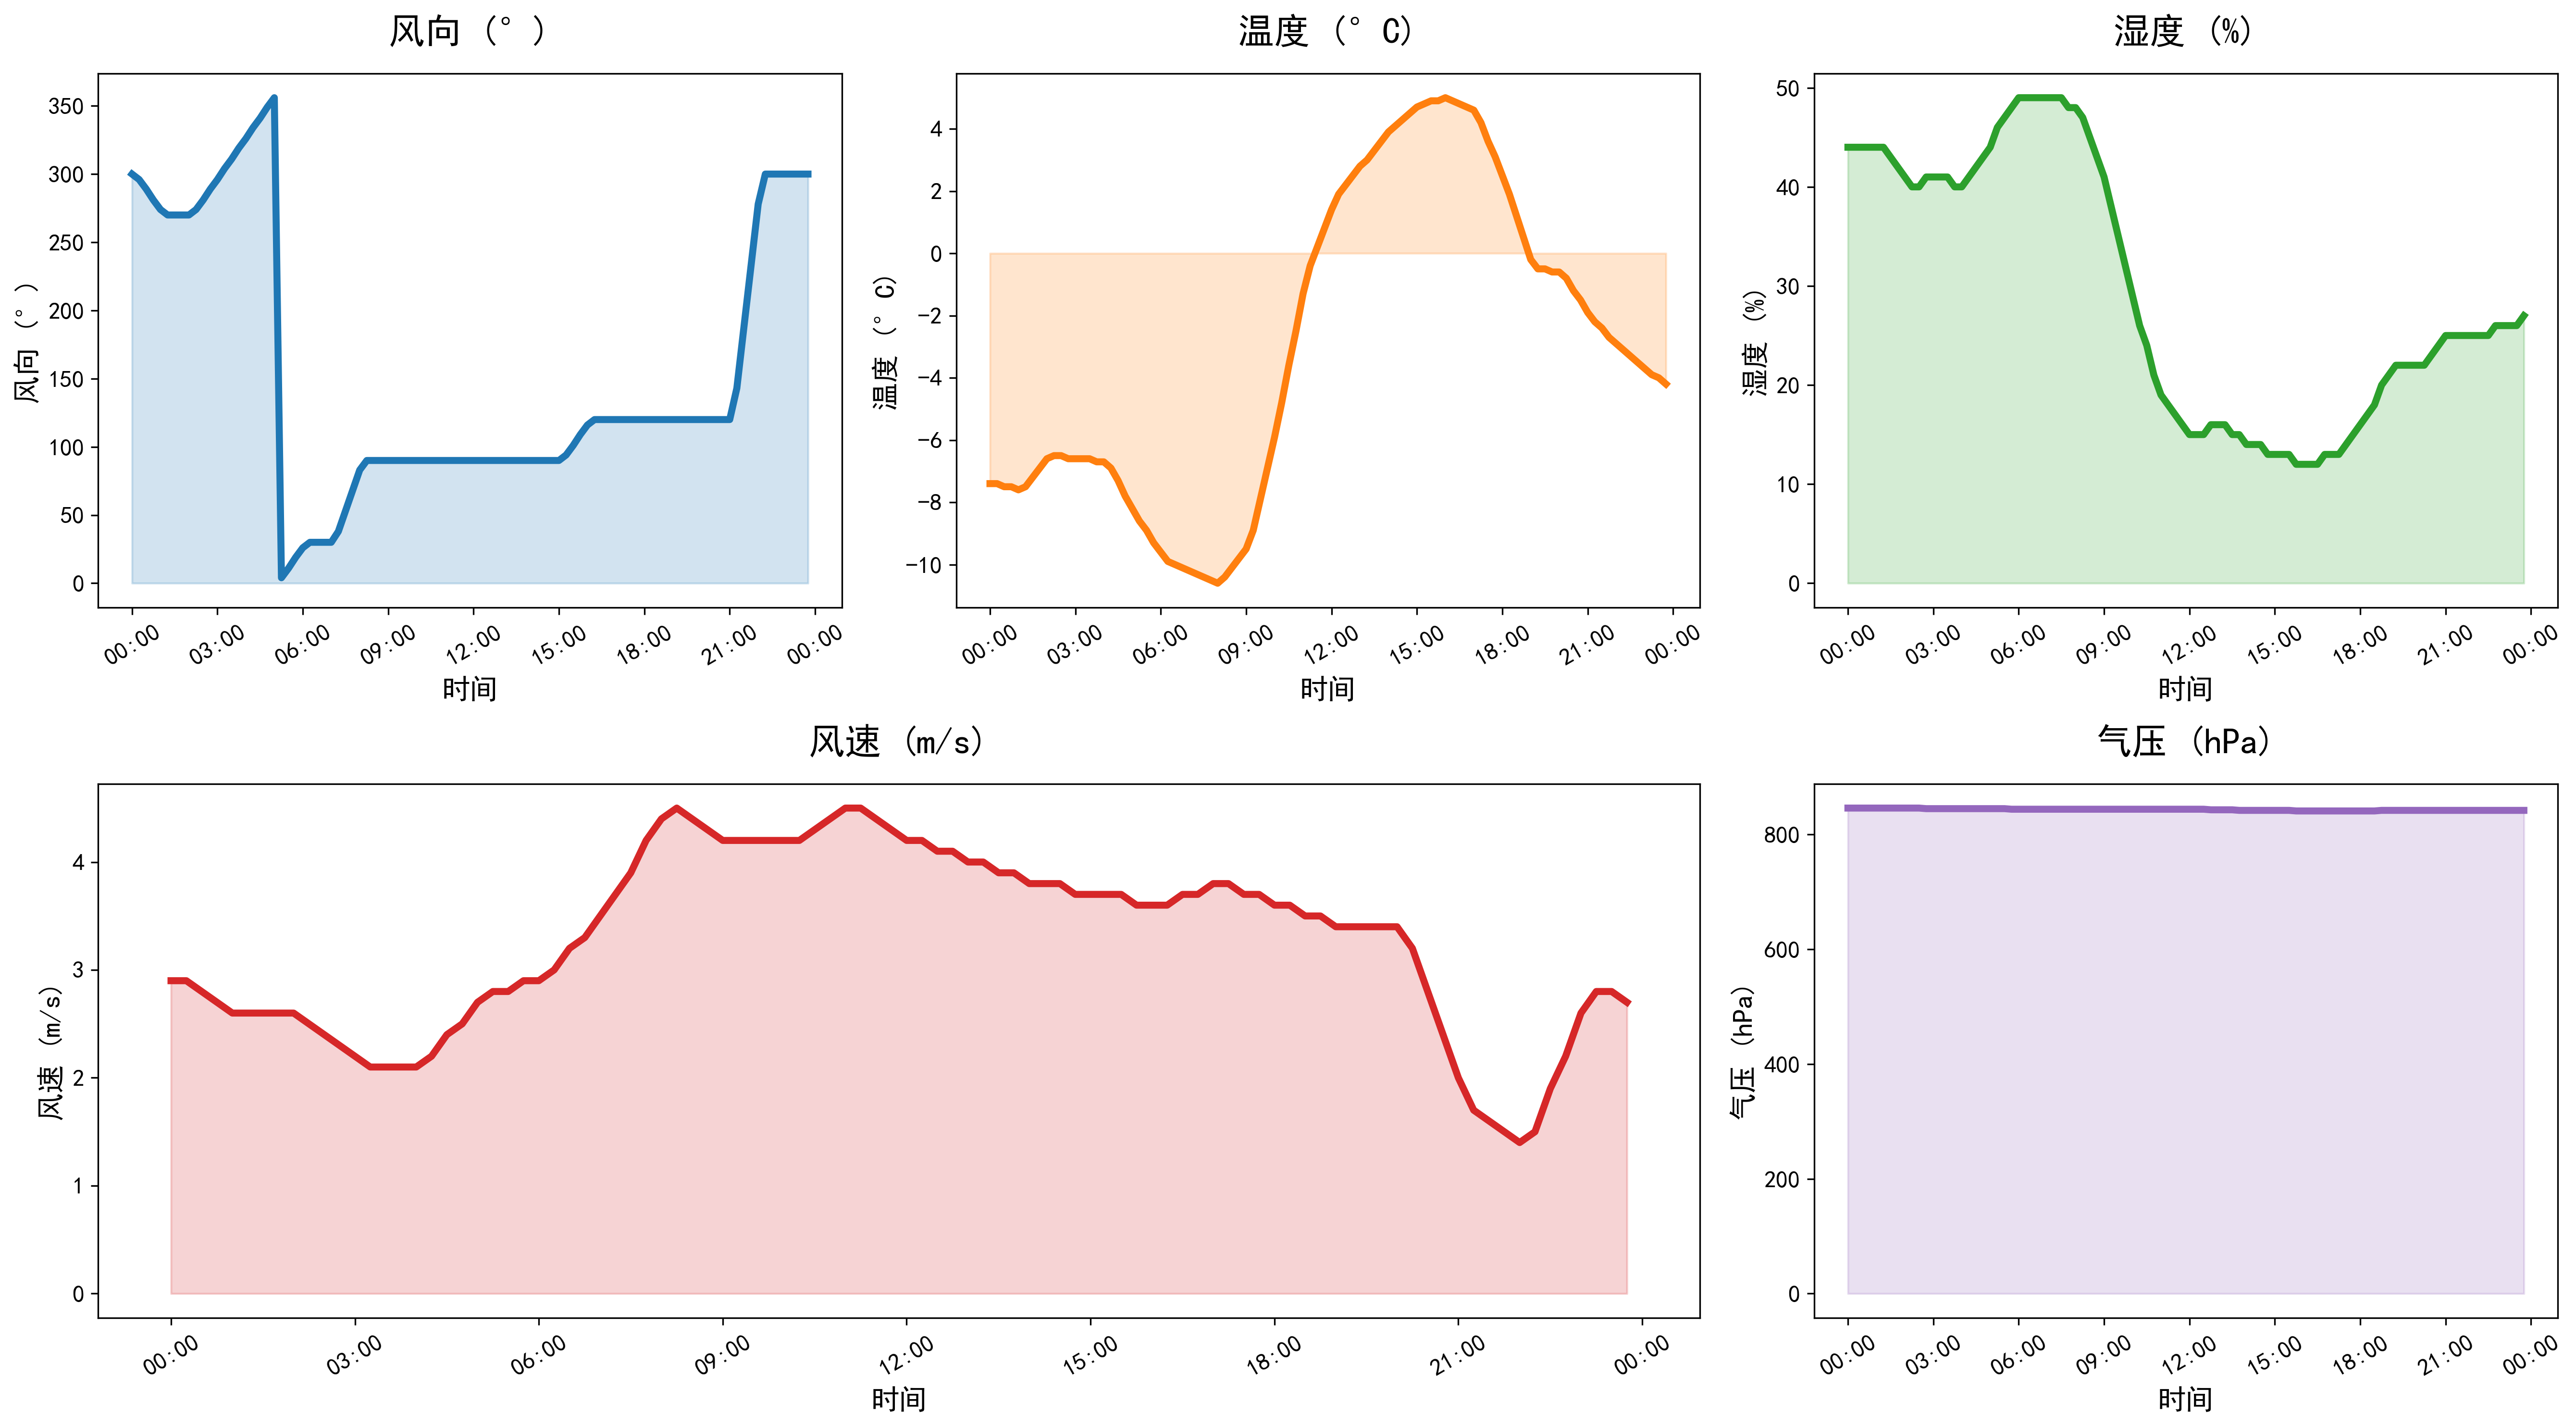

Values plotted in this chart, from the file beside it:
DATATIME, WINDSPEED, PREPOWER, WINDDIRECTION, TEMPERATURE, HUMIDITY, PRESSURE
2021-11-11 00:00:00, 2.9, 3894, 300, -7.4, 44, 846
2021-11-11 00:15:00, 2.9, 3479, 296, -7.4, 44, 846
2021-11-11 00:30:00, 2.8, 3050, 289, -7.5, 44, 846
2021-11-11 00:45:00, 2.7, 2621, 281, -7.5, 44, 846
2021-11-11 01:00:00, 2.6, 2192, 274, -7.6, 44, 846
2021-11-11 01:15:00, 2.6, 2125, 270, -7.5, 44, 846
2021-11-11 01:30:00, 2.6, 2420, 270, -7.2, 43, 846
2021-11-11 01:45:00, 2.6, 2715, 270, -6.9, 42, 846
2021-11-11 02:00:00, 2.6, 3010, 270, -6.6, 41, 846
2021-11-11 02:15:00, 2.5, 2983, 274, -6.5, 40, 846
2021-11-11 02:30:00, 2.4, 2632, 281, -6.5, 40, 846
2021-11-11 02:45:00, 2.3, 2282, 289, -6.6, 41, 845
2021-11-11 03:00:00, 2.2, 1931, 296, -6.6, 41, 845
2021-11-11 03:15:00, 2.1, 1779, 304, -6.6, 41, 845
2021-11-11 03:30:00, 2.1, 1824, 311, -6.6, 41, 845
2021-11-11 03:45:00, 2.1, 1869, 319, -6.7, 40, 845
2021-11-11 04:00:00, 2.1, 1914, 326, -6.7, 40, 845
2021-11-11 04:15:00, 2.2, 2013, 334, -6.9, 41, 845
2021-11-11 04:30:00, 2.4, 2166, 341, -7.3, 42, 845
2021-11-11 04:45:00, 2.5, 2320, 349, -7.8, 43, 845
2021-11-11 05:00:00, 2.7, 2473, 356, -8.2, 44, 845
2021-11-11 05:15:00, 2.8, 3258, 4, -8.6, 46, 845
2021-11-11 05:30:00, 2.8, 4674, 11, -8.9, 47, 845
2021-11-11 05:45:00, 2.9, 6090, 19, -9.3, 48, 844
2021-11-11 06:00:00, 2.9, 7506, 26, -9.6, 49, 844
2021-11-11 06:15:00, 3.0, 8219, 30, -9.9, 49, 844
2021-11-11 06:30:00, 3.2, 8229, 30, -10.0, 49, 844
2021-11-11 06:45:00, 3.3, 8239, 30, -10.1, 49, 844
2021-11-11 07:00:00, 3.5, 8249, 30, -10.2, 49, 844
2021-11-11 07:15:00, 3.7, 8327, 38, -10.3, 49, 844
2021-11-11 07:30:00, 3.9, 8473, 53, -10.4, 49, 844
2021-11-11 07:45:00, 4.2, 8618, 68, -10.5, 48, 844
2021-11-11 08:00:00, 4.4, 8764, 83, -10.6, 48, 844
2021-11-11 08:15:00, 4.5, 9157, 90, -10.4, 47, 844
2021-11-11 08:30:00, 4.4, 9798, 90, -10.1, 45, 844
2021-11-11 08:45:00, 4.3, 10439, 90, -9.8, 43, 844
2021-11-11 09:00:00, 4.2, 11080, 90, -9.5, 41, 844
2021-11-11 09:15:00, 4.2, 11868, 90, -8.9, 38, 844
2021-11-11 09:30:00, 4.2, 12803, 90, -7.9, 35, 844
2021-11-11 09:45:00, 4.2, 13738, 90, -6.9, 32, 844
2021-11-11 10:00:00, 4.2, 14673, 90, -5.9, 29, 844
2021-11-11 10:15:00, 4.2, 15329, 90, -4.8, 26, 844
2021-11-11 10:30:00, 4.3, 15706, 90, -3.6, 24, 844
2021-11-11 10:45:00, 4.4, 16083, 90, -2.5, 21, 844
2021-11-11 11:00:00, 4.5, 16460, 90, -1.3, 19, 844
2021-11-11 11:15:00, 4.5, 16178, 90, -0.4, 18, 844
2021-11-11 11:30:00, 4.4, 15237, 90, 0.2, 17, 844
2021-11-11 11:45:00, 4.3, 14296, 90, 0.8, 16, 844
2021-11-11 12:00:00, 4.2, 13355, 90, 1.4, 15, 844
2021-11-11 12:15:00, 4.2, 12524, 90, 1.9, 15, 844
2021-11-11 12:30:00, 4.1, 11805, 90, 2.2, 15, 844
2021-11-11 12:45:00, 4.1, 11085, 90, 2.5, 16, 843
2021-11-11 13:00:00, 4.0, 10366, 90, 2.8, 16, 843
2021-11-11 13:15:00, 4.0, 9676, 90, 3.0, 16, 843
2021-11-11 13:30:00, 3.9, 9016, 90, 3.3, 15, 843
2021-11-11 13:45:00, 3.9, 8355, 90, 3.6, 15, 842
2021-11-11 14:00:00, 3.8, 7695, 90, 3.9, 14, 842
2021-11-11 14:15:00, 3.8, 7210, 90, 4.1, 14, 842
2021-11-11 14:30:00, 3.8, 6899, 90, 4.3, 14, 842
2021-11-11 14:45:00, 3.7, 6588, 90, 4.5, 13, 842
... 36 more rows
